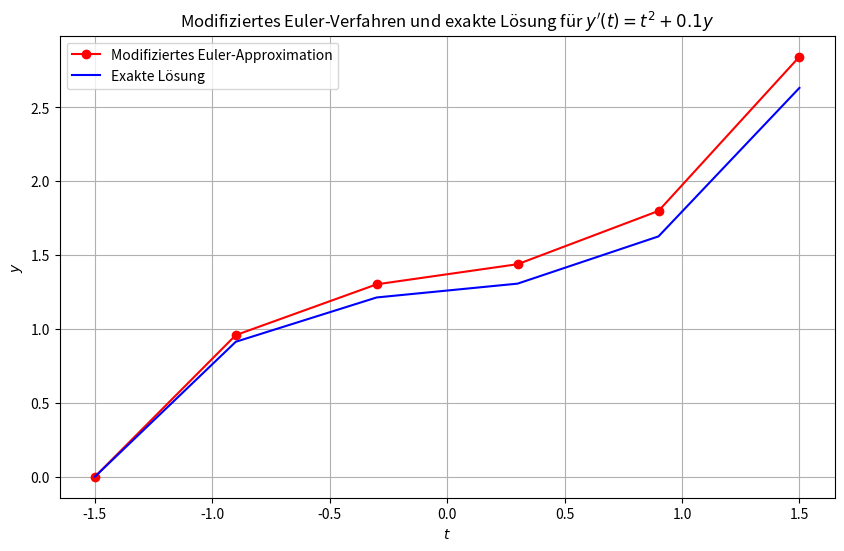
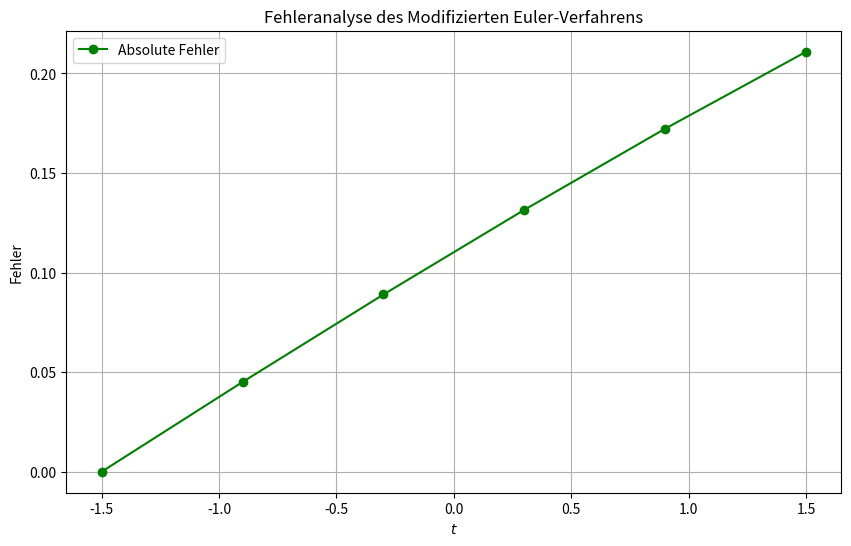

Write the Python code that produced these figures, in order.
import matplotlib.pyplot as plt


def modified_euler_method(f, t0, y0, t_end, n):
  """
  Implementiert das modifizierte Euler-Verfahren zur Lösung von y'(t) = f(t, y).

  Parameter:
  f : Funktion, die die rechte Seite der Differentialgleichung definiert f(t, y)
  t0 : Startzeit t0
  y0 : Anfangswert y(t0)
  t_end : Endzeit t = t_end
  n : Anzahl der Schritte im Intervall [t0, t_end]

  Rückgabe:
  t_values : Liste von Zeitpunkten
  y_values : Liste der Lösung y(t) an diesen Zeitpunkten
  """
  h = (t_end - t0) / n  # Schrittweite h
  t_values = [t0 + i * h for i in range(n + 1)]  # Zeitpunkte für n + 1 Werte
  y_values = [0] * (n + 1)  # Initialisiert mit Nullen
  y_values[0] = y0  # Startwert y(t0)

  # Modifizierter Euler-Schritt für alle Zeitwerte
  for i in range(n):
    y_predict = y_values[i] + h * f(t_values[i], y_values[i])  # Vorhersage
    y_values[i + 1] = y_values[i] + (h / 2) * (f(t_values[i], y_values[i]) + f(t_values[i + 1], y_predict))  # Korrektur
  return t_values, y_values


# Rechte Seite der Differentialgleichung y'(t) = t^2 + 0.1y
def f(t, y):
  return t ** 2 + 0.1 * y


# Exakte Lösung der DGL: y(t) = -10t^2 - 200t - 2000 + 1722.5 * e^(0.05 * (2t + 3))
def exact_solution(t):
  from math import exp
  return -10 * t ** 2 - 200 * t - 2000 + 1722.5 * exp(0.05 * (2 * t + 3))


if __name__ == "__main__":
  # Parameter der Aufgabe
  t0 = -1.5  # Startwert t = -1.5
  y0 = 0  # Anfangswert y(t0) = 0
  t_end = 1.5  # Endzeit t = 1.5
  n = 5  # Anzahl der Intervalle (Schritte)

  # Modifiziertes Euler-Verfahren ausführen
  t_values, y_values = modified_euler_method(f, t0, y0, t_end, n)

  # Exakte Lösung berechnen (Referenzwerte)
  y_exact = [exact_solution(t) for t in t_values]

  # Visualisierung der Lösungen
  plt.figure(figsize=(10, 6))
  plt.plot(t_values, y_values, 'r-o', label="Modifiziertes Euler-Approximation")
  plt.plot(t_values, y_exact, 'b-', label="Exakte Lösung")
  plt.title("Modifiziertes Euler-Verfahren und exakte Lösung für $y'(t) = t^2 + 0.1y$")
  plt.xlabel("$t$")
  plt.ylabel("$y$")
  plt.grid(True)
  plt.legend()
  plt.show()

  # Fehler berechnen (absolute Differenz)
  errors = [abs(y_e - y_a) for y_e, y_a in zip(y_exact, y_values)]

  # Visualisierung der Fehleranalyse
  plt.figure(figsize=(10, 6))
  plt.plot(t_values, errors, 'g-o', label="Absolute Fehler")
  plt.title("Fehleranalyse des Modifizierten Euler-Verfahrens")
  plt.xlabel("$t$")
  plt.ylabel("Fehler")
  plt.grid(True)
  plt.legend()
  plt.show()
